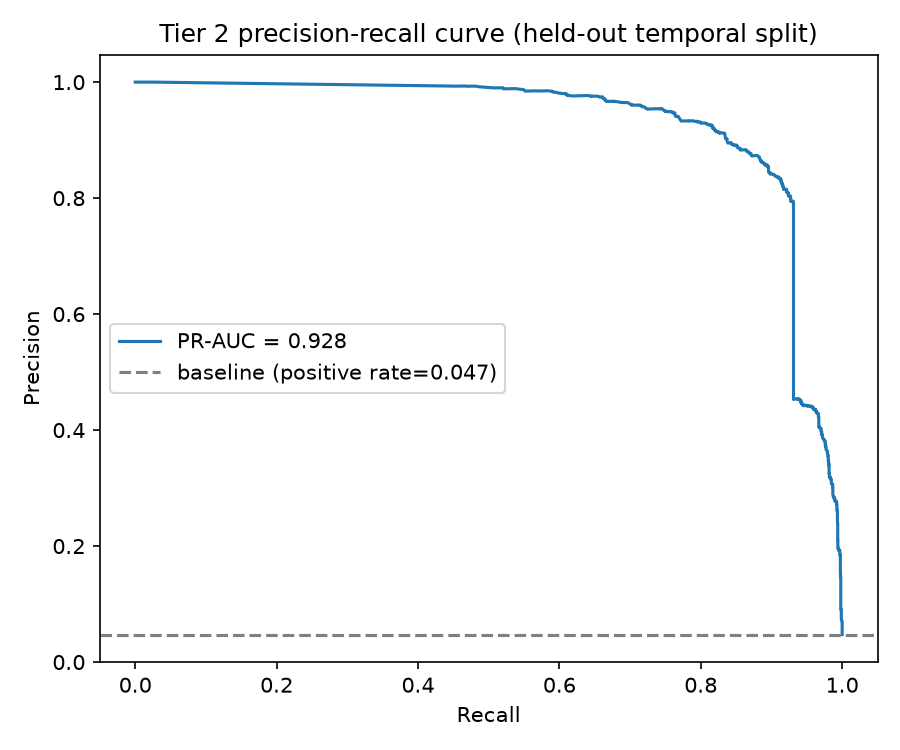

The data file committed next to this chart (first rows):
threshold, precision, recall
0.01509, 0.0473, 1.0
0.01542, 0.0473, 1.0
0.01545, 0.04742, 1.0
0.01579, 0.04745, 1.0
0.01611, 0.04746, 1.0
0.01614, 0.04754, 1.0
0.01622, 0.04841, 1.0
0.01645, 0.04853, 1.0
0.01668, 0.04853, 1.0
0.01678, 0.04853, 1.0
0.0168, 0.04853, 1.0
0.01695, 0.04941, 1.0
0.01698, 0.04944, 1.0
0.01698, 0.04946, 1.0
0.01704, 0.04958, 1.0
0.01705, 0.04958, 1.0
0.01705, 0.04959, 1.0
0.01706, 0.04975, 1.0
0.01712, 0.06469, 1.0
0.01712, 0.06479, 1.0
0.01713, 0.06495, 1.0
0.01715, 0.06495, 1.0
0.01717, 0.06499, 1.0
0.01719, 0.0652, 1.0
0.01719, 0.06521, 1.0
0.01725, 0.06636, 1.0
0.01727, 0.06648, 1.0
0.01729, 0.0678, 1.0
0.01729, 0.06782, 1.0
0.01733, 0.06795, 1.0
0.01736, 0.06797, 1.0
0.01746, 0.06935, 1.0
0.01747, 0.06949, 1.0
0.01747, 0.0695, 1.0
0.0175, 0.07063, 1.0
0.01751, 0.07063, 1.0
0.01752, 0.07063, 1.0
0.01755, 0.07065, 1.0
0.01761, 0.07066, 1.0
0.01766, 0.07066, 1.0
0.01767, 0.07067, 1.0
0.01772, 0.07067, 1.0
0.01782, 0.07086, 1.0
0.01783, 0.07086, 1.0
0.01787, 0.07234, 0.9988
0.0179, 0.07666, 0.9988
0.01809, 0.07721, 0.9988
0.01821, 0.07722, 0.9988
0.01837, 0.07723, 0.9988
0.01841, 0.07723, 0.9988
0.01847, 0.07724, 0.9988
0.01862, 0.08478, 0.9988
0.01865, 0.08479, 0.9988
0.0187, 0.08494, 0.9988
0.01872, 0.08495, 0.9988
0.01875, 0.09036, 0.9988
0.01875, 0.09037, 0.9988
0.01886, 0.09037, 0.9988
0.01886, 0.09038, 0.9988
0.01886, 0.09062, 0.9988
... 5,110 more rows
